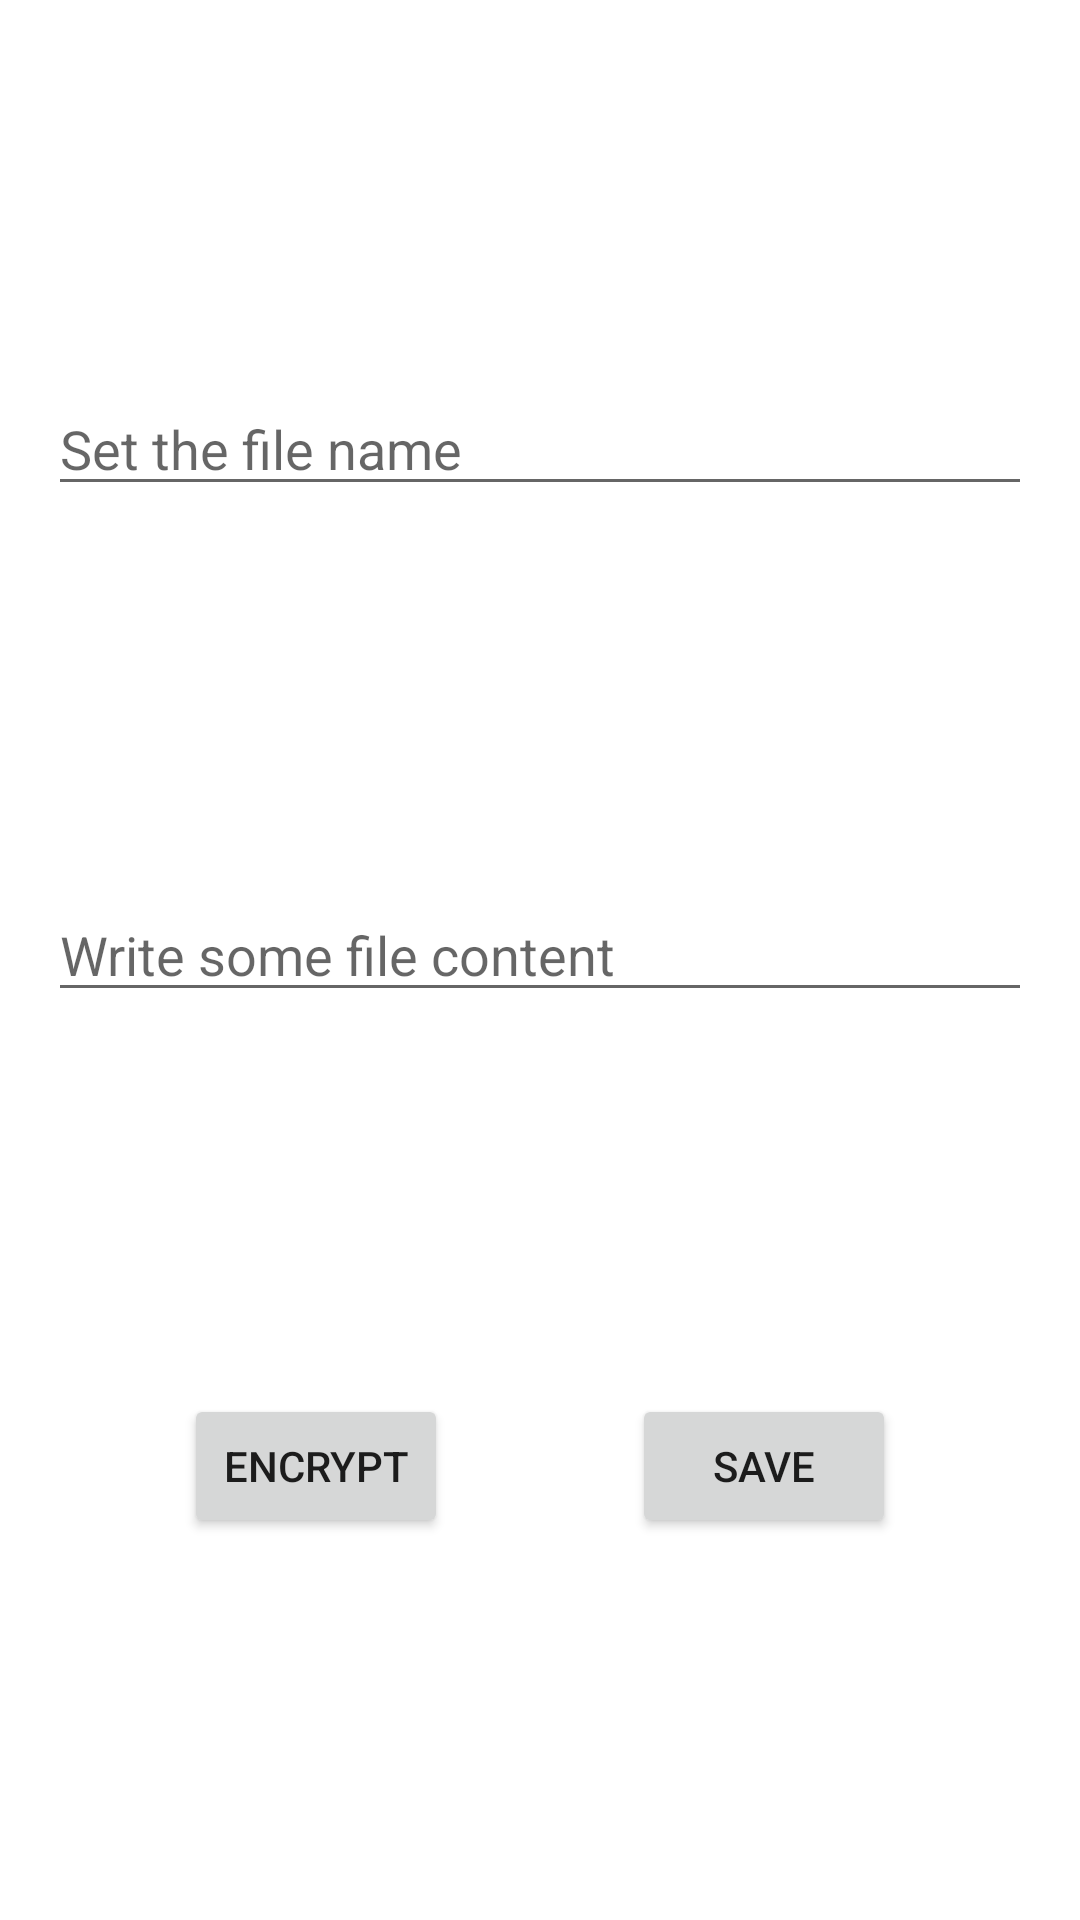

Layout XML and referenced resources for this Android screen:
<!-- AndroidManifest.xml: application theme Theme.FileProviderApp -->
<!-- res/layout/activity_main.xml -->
<?xml version="1.0" encoding="utf-8"?>
<androidx.constraintlayout.widget.ConstraintLayout xmlns:android="http://schemas.android.com/apk/res/android"
    xmlns:app="http://schemas.android.com/apk/res-auto"
    xmlns:tools="http://schemas.android.com/tools"
    android:layout_width="match_parent"
    android:layout_height="match_parent"
    tools:context=".MainActivity">


    <EditText
        android:id="@+id/set_file_name"
        android:layout_width="0dp"
        android:layout_height="wrap_content"
        android:layout_marginStart="16dp"
        android:layout_marginEnd="16dp"
        android:ems="10"
        android:text=""
        android:inputType="textPersonName"
        app:layout_constraintBottom_toTopOf="@+id/set_file_content"
        app:layout_constraintEnd_toEndOf="parent"
        app:layout_constraintHorizontal_bias="0.5"
        app:layout_constraintStart_toStartOf="parent"
        app:layout_constraintTop_toTopOf="parent"
        android:hint="@string/file_name_autofill_hint" />

    <EditText
        android:id="@+id/set_file_content"
        android:layout_width="0dp"
        android:layout_height="wrap_content"
        android:layout_marginStart="16dp"
        android:layout_marginEnd="16dp"
        android:ems="10"
        android:text=""
        android:hint="@string/write_some_file_content"
        android:gravity="start|top"
        android:inputType="textMultiLine"
        tools:autofillHints="@string/file_content_autofill_hint"
        app:layout_constraintBottom_toTopOf="@+id/constraintLayout"
        app:layout_constraintEnd_toEndOf="parent"
        app:layout_constraintHorizontal_bias="0.5"
        app:layout_constraintStart_toStartOf="parent"
        app:layout_constraintTop_toBottomOf="@+id/set_file_name" />

    <androidx.constraintlayout.widget.ConstraintLayout
        android:id="@+id/constraintLayout"
        android:layout_width="0dp"
        android:layout_height="wrap_content"
        app:layout_constraintBottom_toBottomOf="parent"
        app:layout_constraintEnd_toEndOf="parent"
        app:layout_constraintHorizontal_bias="0.5"
        app:layout_constraintStart_toStartOf="parent"
        app:layout_constraintTop_toBottomOf="@+id/set_file_content">

        <Button
            android:id="@+id/encrypt_button"
            android:layout_width="wrap_content"
            android:layout_height="wrap_content"
            android:text="@string/encrypt"
            app:layout_constraintTop_toTopOf="parent"
            app:layout_constraintEnd_toStartOf="@+id/save_button"
            app:layout_constraintHorizontal_bias="0.5"
            app:layout_constraintStart_toStartOf="parent"
            tools:layout_editor_absoluteY="90dp" />

        <Button
            android:id="@+id/save_button"
            android:layout_width="wrap_content"
            android:layout_height="wrap_content"
            android:text="@string/save"
            app:layout_constraintTop_toTopOf="parent"
            app:layout_constraintEnd_toEndOf="parent"
            app:layout_constraintHorizontal_bias="0.5"
            app:layout_constraintStart_toEndOf="@+id/encrypt_button"
            tools:layout_editor_absoluteY="90dp" />
    </androidx.constraintlayout.widget.ConstraintLayout>

</androidx.constraintlayout.widget.ConstraintLayout>
<!-- resources referenced by this layout -->
<resources>
  <string name="encrypt">Encrypt</string>
  <string name="file_content_autofill_hint">Create the file content</string>
  <string name="file_name_autofill_hint">Set the file name</string>
  <string name="save">Save</string>
  <string name="write_some_file_content">Write some file content</string>
  <style name="Theme.FileProviderApp" parent="Theme.MaterialComponents.DayNight.DarkActionBar">
          
          <item name="colorPrimary">@color/purple_500</item>
          <item name="colorPrimaryVariant">@color/purple_700</item>
          <item name="colorOnPrimary">@color/white</item>
          
          <item name="colorSecondary">@color/teal_200</item>
          <item name="colorSecondaryVariant">@color/teal_700</item>
          <item name="colorOnSecondary">@color/black</item>
          
          <item name="android:statusBarColor">?attr/colorPrimaryVariant</item>
          
      </style>
  <!-- not gathered from this repository: default colours our renderer supplied (Android Studio template values) -->
  <color name="purple_500">#FF6200EE</color>
  <color name="purple_700">#FF3700B3</color>
  <color name="teal_200">#FF03DAC5</color>
  <color name="teal_700">#FF018786</color>
  <color name="black">#FF000000</color>
  <color name="white">#FFFFFFFF</color>
</resources>
